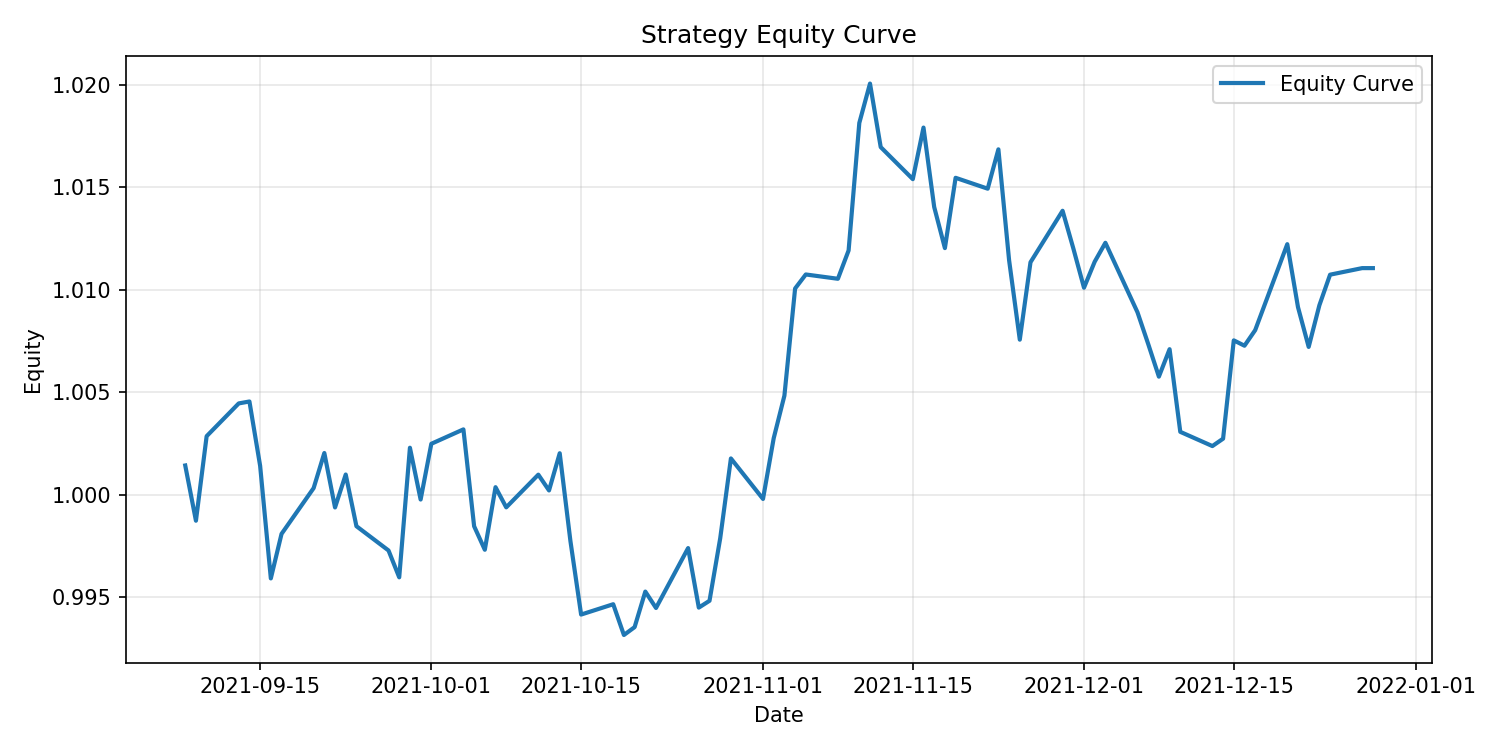

Source data for this figure (header and first rows):
date, gross_return, transaction_cost, strategy_return, gross_equity_curve, equity_curve
2021-09-08, 0.00152, 0.0001, 0.00142, 1.002, 1.001
2021-09-09, -0.002692, 0.0, -0.002692, 0.9988, 0.9987
2021-09-10, 0.00413, 0.0, 0.00413, 1.003, 1.003
2021-09-13, 0.001595, 0.0, 0.001595, 1.005, 1.004
2021-09-14, 9.333017934123334e-05, 0.0, 9.333017934123334e-05, 1.005, 1.005
2021-09-15, -0.002926, 0.0002, -0.003126, 1.002, 1.001
2021-09-16, -0.005486, 0.0, -0.005486, 0.9962, 0.9959
2021-09-17, 0.002181, 0.0, 0.002181, 0.9984, 0.9981
2021-09-20, 0.00224, 0.0, 0.00224, 1.001, 1
2021-09-21, 0.001712, 0.0, 0.001712, 1.002, 1.002
2021-09-22, -0.002452, 0.0002, -0.002652, 0.9999, 0.9994
2021-09-23, 0.00161, 0.0, 0.00161, 1.001, 1.001
2021-09-24, -0.00252, 0.0, -0.00252, 0.999, 0.9985
2021-09-27, -0.001188, 0.0, -0.001188, 0.9978, 0.9973
2021-09-28, -0.001314, 0.0, -0.001314, 0.9965, 0.996
2021-09-29, 0.006551, 0.0002, 0.006351, 1.003, 1.002
2021-09-30, -0.002521, 0.0, -0.002521, 1, 0.9998
2021-10-01, 0.002721, 0.0, 0.002721, 1.003, 1.002
2021-10-04, 0.0007013, 0.0, 0.0007013, 1.004, 1.003
2021-10-05, -0.004712, 0.0, -0.004712, 0.9992, 0.9985
2021-10-06, -0.0009502, 0.0002, -0.00115, 0.9982, 0.9973
2021-10-07, 0.003063, 0.0, 0.003063, 1.001, 1
2021-10-08, -0.0009844, 0.0, -0.0009844, 1, 0.9994
2021-10-11, 0.001596, 0.0, 0.001596, 1.002, 1.001
2021-10-12, -0.0007695, 0.0, -0.0007695, 1.001, 1
2021-10-13, 0.002015, 0.0002, 0.001815, 1.003, 1.002
2021-10-14, -0.004274, 0.0, -0.004274, 0.9988, 0.9977
2021-10-15, -0.003598, 0.0, -0.003598, 0.9952, 0.9941
2021-10-18, 0.0005071, 0.0, 0.0005071, 0.9957, 0.9946
2021-10-19, -0.00151, 0.0, -0.00151, 0.9942, 0.9931
2021-10-20, 0.0005877, 0.0002, 0.0003877, 0.9948, 0.9935
2021-10-21, 0.001746, 0.0, 0.001746, 0.9966, 0.9953
2021-10-22, -0.0008034, 0.0, -0.0008034, 0.9958, 0.9945
2021-10-25, 0.002939, 0.0, 0.002939, 0.9987, 0.9974
2021-10-26, -0.002913, 0.0, -0.002913, 0.9958, 0.9945
2021-10-27, 0.0005358, 0.0002, 0.0003358, 0.9963, 0.9948
2021-10-28, 0.003065, 0.0, 0.003065, 0.9994, 0.9979
2021-10-29, 0.003905, 0.0, 0.003905, 1.003, 1.002
2021-11-01, -0.001973, 0.0, -0.001973, 1.001, 0.9998
2021-11-02, 0.002965, 0.0, 0.002965, 1.004, 1.003
2021-11-03, 0.00227, 0.0002, 0.00207, 1.007, 1.005
2021-11-04, 0.005205, 0.0, 0.005205, 1.012, 1.01
2021-11-05, 0.0006782, 0.0, 0.0006782, 1.012, 1.011
2021-11-08, -0.0002084, 0.0, -0.0002084, 1.012, 1.011
2021-11-09, 0.001367, 0.0, 0.001367, 1.014, 1.012
2021-11-10, 0.006349, 0.0002, 0.006149, 1.02, 1.018
2021-11-11, 0.001888, 0.0, 0.001888, 1.022, 1.02
2021-11-12, -0.003039, 0.0, -0.003039, 1.019, 1.017
2021-11-15, -0.001538, 0.0, -0.001538, 1.017, 1.015
2021-11-16, 0.002478, 0.0, 0.002478, 1.02, 1.018
2021-11-17, -0.003609, 0.0002, -0.003809, 1.016, 1.014
2021-11-18, -0.001977, 0.0, -0.001977, 1.014, 1.012
2021-11-19, 0.00339, 0.0, 0.00339, 1.018, 1.015
2021-11-22, -0.0005229, 0.0, -0.0005229, 1.017, 1.015
2021-11-23, 0.001892, 0.0, 0.001892, 1.019, 1.017
2021-11-24, -0.00512, 0.0002, -0.00532, 1.014, 1.011
2021-11-25, -0.003834, 0.0, -0.003834, 1.01, 1.008
2021-11-26, 0.003749, 0.0, 0.003749, 1.014, 1.011
2021-11-29, 0.002486, 0.0, 0.002486, 1.016, 1.014
2021-11-30, -0.001806, 0.0, -0.001806, 1.014, 1.012
... 20 more rows
